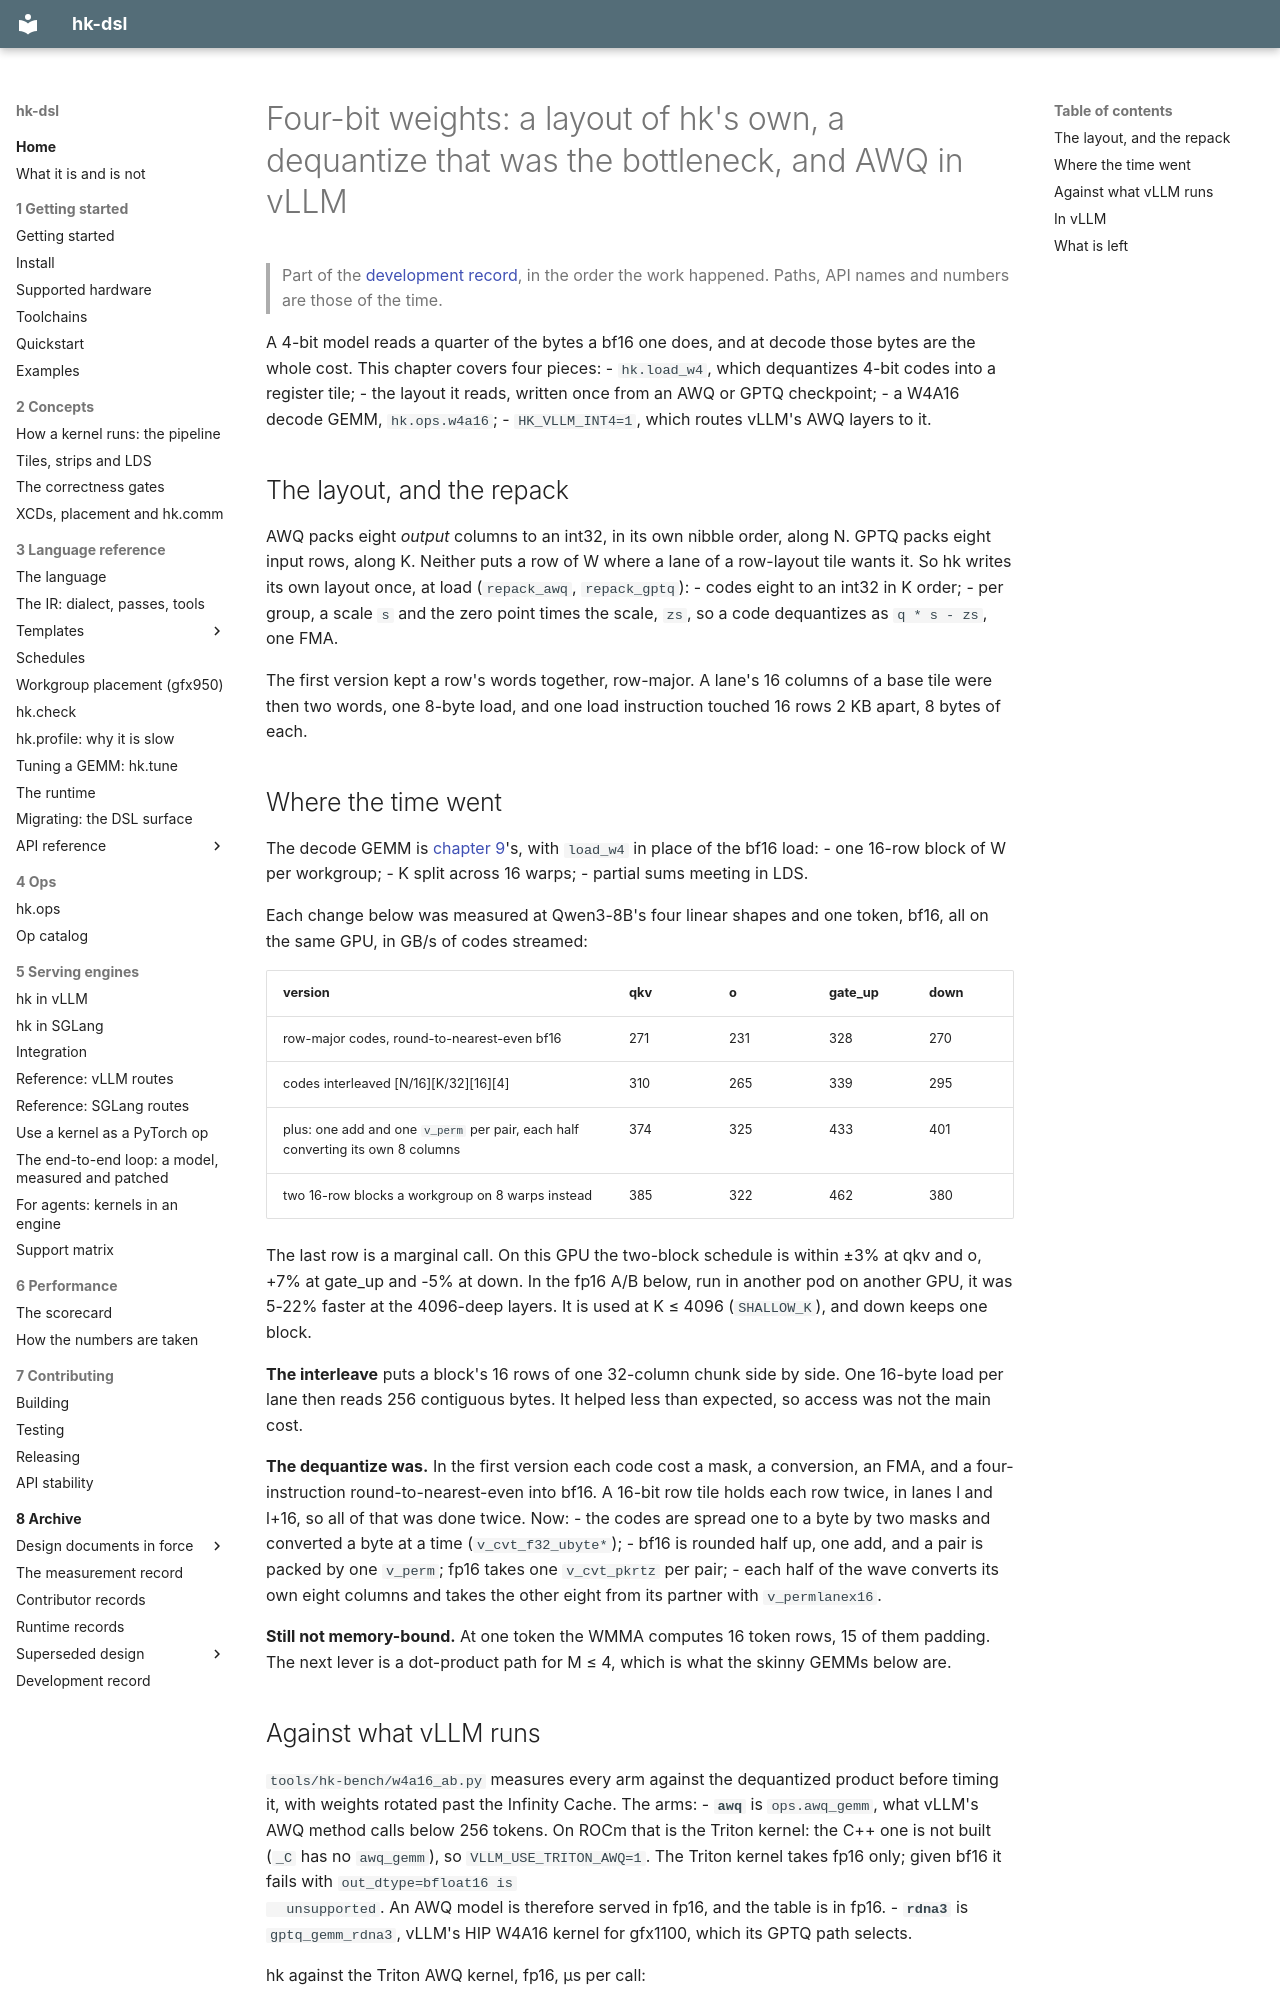

repository: vivienfanghuagood/hk-dsl · page: history/22-int4/index.html · generator: mkdocs

# Four-bit weights: a layout of hk's own, a dequantize that was the bottleneck, and AWQ in vLLM

> Part of the [development record](README.md), in the order the work happened. Paths, API names and numbers are those of the time.

A 4-bit model reads a quarter of the bytes a bf16 one does, and at decode
those bytes are the whole cost. This chapter covers four pieces:
- `hk.load_w4`, which dequantizes 4-bit codes into a register tile;
- the layout it reads, written once from an AWQ or GPTQ checkpoint;
- a W4A16 decode GEMM, `hk.ops.w4a16`;
- `HK_VLLM_INT4=1`, which routes vLLM's AWQ layers to it.

## The layout, and the repack

AWQ packs eight *output* columns to an int32, in its own nibble order, along
N. GPTQ packs eight input rows, along K. Neither puts a row of W where a
lane of a row-layout tile wants it. So hk writes its own layout once, at
load (`repack_awq`, `repack_gptq`):
- codes eight to an int32 in K order;
- per group, a scale `s` and the zero point times the scale, `zs`, so a code
  dequantizes as `q * s - zs`, one FMA.

The first version kept a row's words together, row-major. A lane's 16
columns of a base tile were then two words, one 8-byte load, and one load
instruction touched 16 rows 2 KB apart, 8 bytes of each.

## Where the time went

The decode GEMM is [chapter 9](09-decode-kernel.md)'s, with `load_w4` in
place of the bf16 load:
- one 16-row block of W per workgroup;
- K split across 16 warps;
- partial sums meeting in LDS.

Each change below was measured at Qwen3-8B's four linear shapes and one
token, bf16, all on the same GPU, in GB/s of codes streamed:

| version | qkv | o | gate_up | down |
|---|---|---|---|---|
| row-major codes, round-to-nearest-even bf16 | 271 | 231 | 328 | 270 |
| codes interleaved [N/16][K/32][16][4] | 310 | 265 | 339 | 295 |
| plus: one add and one `v_perm` per pair, each half converting its own 8 columns | 374 | 325 | 433 | 401 |
| two 16-row blocks a workgroup on 8 warps instead | 385 | 322 | 462 | 380 |

The last row is a marginal call. On this GPU the two-block schedule is
within ±3% at qkv and o, +7% at gate_up and -5% at down. In the fp16 A/B
below, run in another pod on another GPU, it was 5-22% faster at the
4096-deep layers. It is used at K ≤ 4096 (`SHALLOW_K`), and down keeps one
block.

**The interleave** puts a block's 16 rows of one 32-column chunk side by
side. One 16-byte load per lane then reads 256 contiguous bytes. It helped
less than expected, so access was not the main cost.

**The dequantize was.** In the first version each code cost a mask, a
conversion, an FMA, and a four-instruction round-to-nearest-even into bf16.
A 16-bit row tile holds each row twice, in lanes l and l+16, so all of that
was done twice. Now:
- the codes are spread one to a byte by two masks and converted a byte at a
  time (`v_cvt_f32_ubyte*`);
- bf16 is rounded half up, one add, and a pair is packed by one `v_perm`;
  fp16 takes one `v_cvt_pkrtz` per pair;
- each half of the wave converts its own eight columns and takes the other
  eight from its partner with `v_permlanex16`.

**Still not memory-bound.** At one token the WMMA computes 16 token rows,
15 of them padding. The next lever is a dot-product path for M ≤ 4, which
is what the skinny GEMMs below are.
